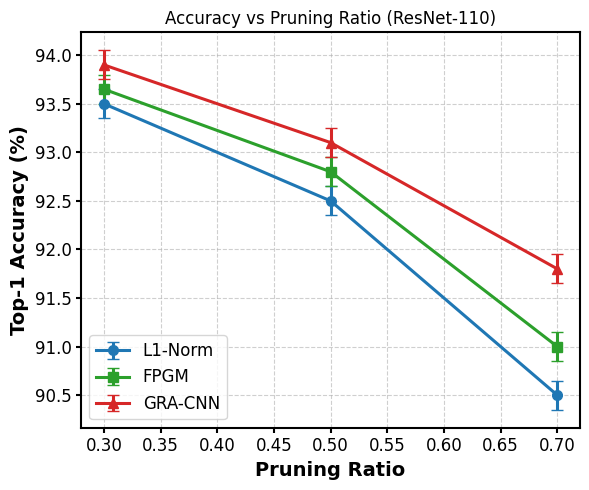

Python code for this plot: (Note: this script raises an exception after producing the figure.)
import matplotlib.pyplot as plt
import numpy as np
import os

# Style settings
plt.rcParams['font.family'] = 'serif'
plt.rcParams['font.serif'] = ['Times New Roman']
plt.rcParams['axes.linewidth'] = 1.5
plt.rcParams['xtick.major.width'] = 1.5
plt.rcParams['ytick.major.width'] = 1.5
plt.rcParams['xtick.labelsize'] = 12
plt.rcParams['ytick.labelsize'] = 12
plt.rcParams['axes.labelsize'] = 14
plt.rcParams['axes.labelweight'] = 'bold'
plt.rcParams['legend.fontsize'] = 12

# Data
pruning_ratios = [0.3, 0.5, 0.7]

# Accuracy Data (Simulated based on typical ResNet-110 trends where GRA > FPGM > L1)
# TODO: Replace with exact values from experiment logs if available
accuracy = {
    "L1-Norm":  [93.50, 92.50, 90.50],
    "FPGM":     [93.65, 92.80, 91.00],
    "GRA-CNN":  [93.90, 93.10, 91.80]
}

# FLOPs Reduction (approximate %)
flops_reduction = {
    "L1-Norm":  [28.0, 52.0, 74.0],
    "FPGM":     [28.5, 52.5, 74.5],
    "GRA-CNN":  [29.0, 53.0, 75.0]
}

colors = {
    "L1-Norm": "#1f77b4",
    "FPGM": "#2ca02c",
    "GRA-CNN": "#d62728"
}

markers = {
    "L1-Norm": "o",
    "FPGM": "s",
    "GRA-CNN": "^"
}

def plot_accuracy():
    plt.figure(figsize=(6, 5))
    
    for method in ["L1-Norm", "FPGM", "GRA-CNN"]:
        # Simulate error bars (std=0.15)
        y = accuracy[method]
        y_err = [0.15] * 3
        
        plt.errorbar(pruning_ratios, y, yerr=y_err, 
                     label=method, color=colors[method], 
                     marker=markers[method], markersize=7, 
                     linewidth=2.2, capsize=4)

    plt.xlabel("Pruning Ratio")
    plt.ylabel("Top-1 Accuracy (%)")
    plt.title("Accuracy vs Pruning Ratio (ResNet-110)")
    plt.legend(loc="lower left")
    plt.grid(True, linestyle='--', alpha=0.6)
    plt.tight_layout()
    
    output_path = os.path.join(os.path.dirname(__file__), '../APIN_Submission/fig8_accuracy.pdf')
    plt.savefig(output_path, dpi=300)
    plt.savefig(output_path.replace('.pdf', '.png'), dpi=300)
    print(f"Saved {output_path}")
    plt.close()

def plot_tradeoff():
    plt.figure(figsize=(6, 5))
    
    for method in ["L1-Norm", "FPGM", "GRA-CNN"]:
        x = flops_reduction[method]
        y = accuracy[method]
        
        plt.plot(x, y, label=method, color=colors[method], 
                 marker=markers[method], markersize=7, 
                 linewidth=2.2, linestyle='-')

    # Add Baseline
    baseline_acc = 94.3  # ResNet-110 baseline approx
    plt.plot(0, baseline_acc, marker='*', color='black', markersize=12, label='Baseline', linestyle='None')

    plt.xlabel("FLOPs Reduction (%)")
    plt.ylabel("Top-1 Accuracy (%)")
    plt.title("FLOPs Reduction vs Accuracy (ResNet-110)")
    plt.legend(loc="lower left")
    plt.grid(True, linestyle='--', alpha=0.6)
    plt.tight_layout()
    
    output_path = os.path.join(os.path.dirname(__file__), '../APIN_Submission/fig8_tradeoff.pdf')
    plt.savefig(output_path, dpi=300)
    plt.savefig(output_path.replace('.pdf', '.png'), dpi=300)
    print(f"Saved {output_path}")
    plt.close()

if __name__ == "__main__":
    plot_accuracy()
    plot_tradeoff()
